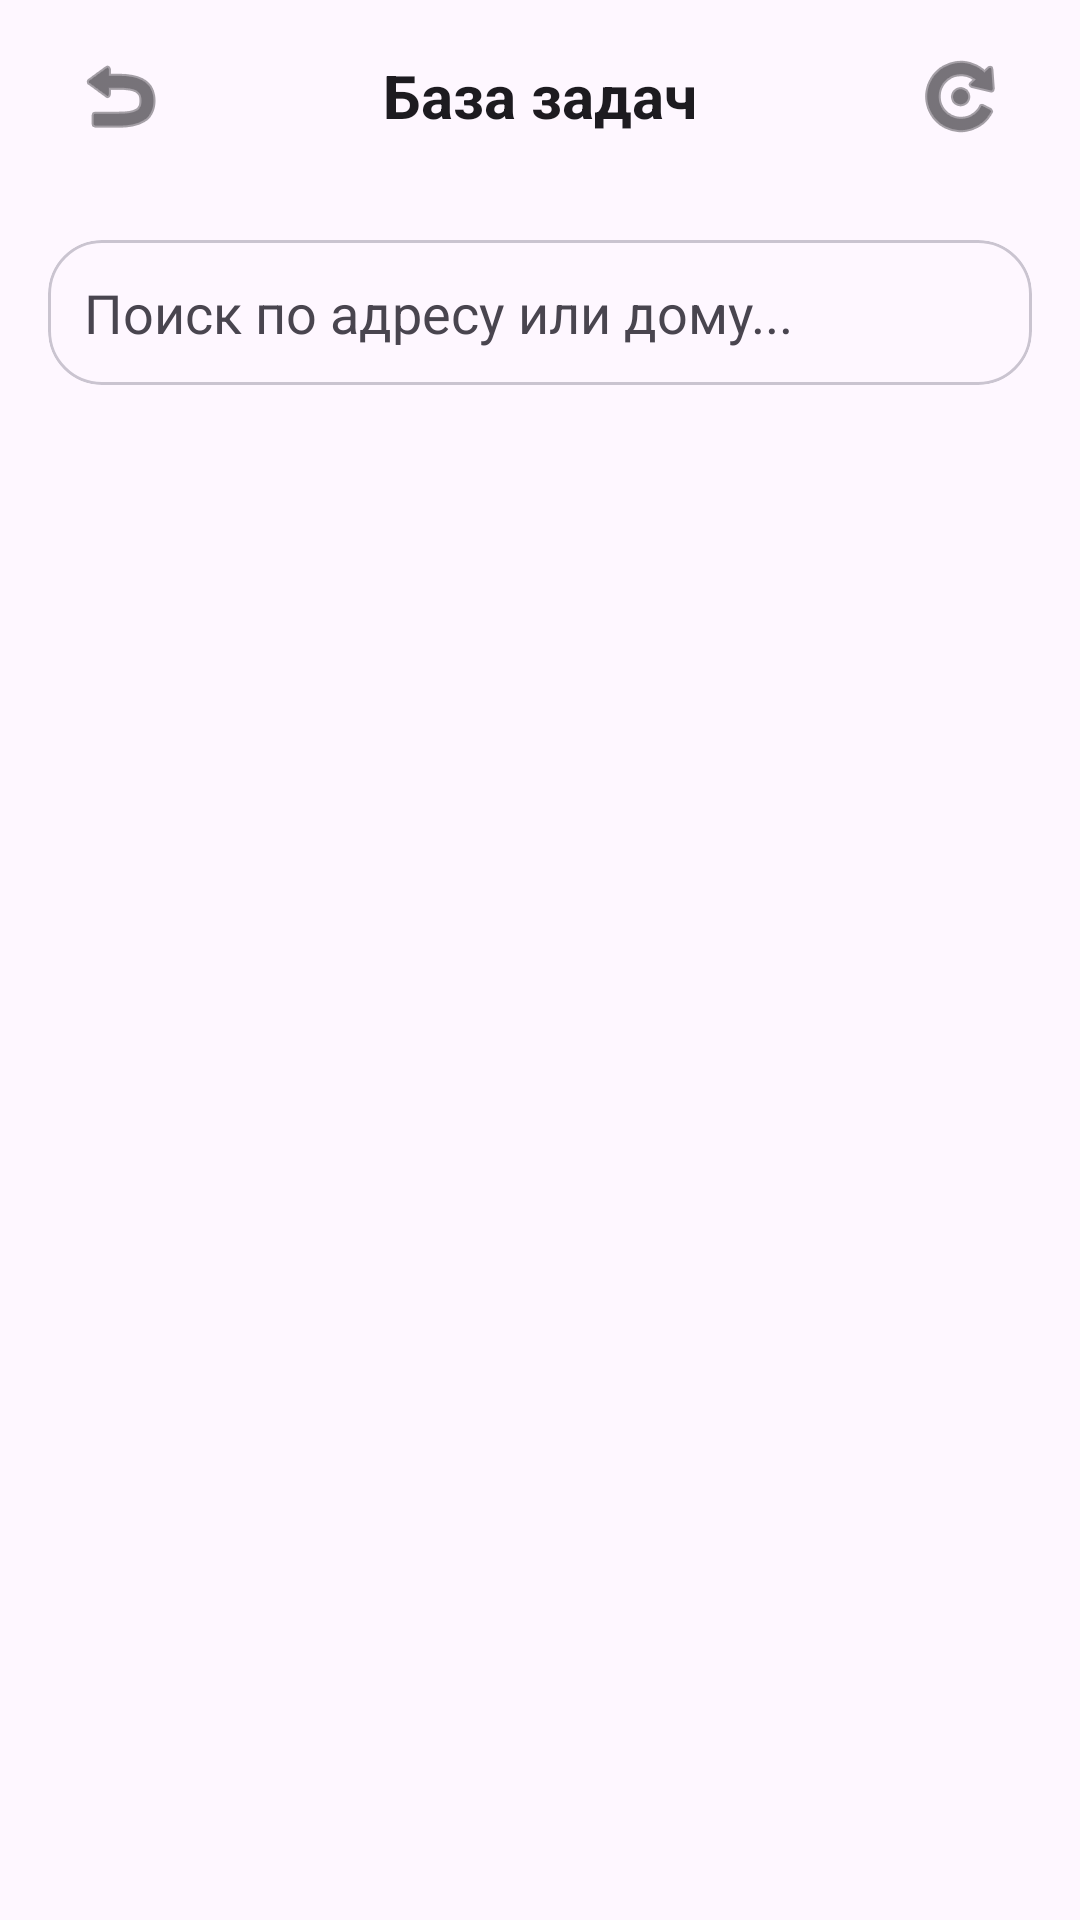

Produce the Android XML layout that renders to this screen, including the resource entries it uses.
<!-- AndroidManifest.xml: application theme Theme.BaseHome -->
<!-- res/layout/activity_google_database.xml -->
<?xml version="1.0" encoding="utf-8"?>
<LinearLayout xmlns:android="http://schemas.android.com/apk/res/android"
    xmlns:app="http://schemas.android.com/apk/res-auto"
    android:layout_width="match_parent"
    android:layout_height="match_parent"
    android:orientation="vertical"
    android:background="?android:attr/windowBackground"
    android:fitsSystemWindows="true">

    
    <RelativeLayout
        android:layout_width="match_parent"
        android:layout_height="64dp"
        android:paddingHorizontal="16dp">

        <ImageButton
            android:id="@+id/btnBackDatabase"
            android:layout_width="48dp"
            android:layout_height="48dp"
            android:layout_centerVertical="true"
            android:background="?android:attr/selectableItemBackgroundBorderless"
            android:src="@android:drawable/ic_menu_revert"
            app:tint="?android:attr/textColorPrimary" />

        <TextView
            android:layout_width="wrap_content"
            android:layout_height="wrap_content"
            android:layout_centerInParent="true"
            android:text="@string/database"
            android:textSize="20sp"
            android:textStyle="bold"
            android:textColor="?android:attr/textColorPrimary" />

        <ImageButton
            android:id="@+id/btnUpdateDatabase"
            android:layout_width="48dp"
            android:layout_height="48dp"
            android:layout_alignParentEnd="true"
            android:layout_centerVertical="true"
            android:background="?android:attr/selectableItemBackgroundBorderless"
            android:src="@android:drawable/ic_menu_rotate"
            app:tint="?android:attr/textColorPrimary" />
    </RelativeLayout>

    
    <com.google.android.material.card.MaterialCardView
        android:layout_width="match_parent"
        android:layout_height="wrap_content"
        android:layout_margin="16dp"
        app:cardCornerRadius="18dp"
        app:cardElevation="0dp"
        app:strokeWidth="1dp"
        app:strokeColor="?attr/colorOutlineVariant">

        <EditText
            android:id="@+id/etSearchDatabase"
            android:layout_width="match_parent"
            android:layout_height="wrap_content"
            android:hint="Поиск по адресу или дому..."
            android:padding="12dp"
            android:textColor="?android:attr/textColorPrimary"
            android:textColorHint="?android:attr/textColorSecondary"
            android:background="@android:color/transparent"
            android:inputType="text"
            android:maxLines="1" />
    </com.google.android.material.card.MaterialCardView>

    
    <LinearLayout
        android:id="@+id/llLoadingContainer"
        android:layout_width="match_parent"
        android:layout_height="wrap_content"
        android:orientation="vertical"
        android:gravity="center"
        android:visibility="gone">

        <ProgressBar
            android:id="@+id/pbLoading"
            style="?android:attr/progressBarStyleHorizontal"
            android:layout_width="match_parent"
            android:layout_height="wrap_content"
            android:layout_marginHorizontal="32dp"
            android:indeterminate="true" />

        <TextView
            android:id="@+id/tvLoadingMessage"
            android:layout_width="wrap_content"
            android:layout_height="wrap_content"
            android:text="Загрузка данных из Google Таблиц..."
            android:textColor="?android:attr/textColorSecondary"
            android:textSize="14sp"
            android:layout_marginTop="8dp" />
    </LinearLayout>

    <FrameLayout
        android:layout_width="match_parent"
        android:layout_height="0dp"
        android:layout_weight="1">

        <androidx.recyclerview.widget.RecyclerView
            android:id="@+id/rvDatabaseResults"
            android:layout_width="match_parent"
            android:layout_height="match_parent"
            android:layout_marginTop="8dp"
            android:clipToPadding="false"
            android:paddingHorizontal="12dp"
            android:paddingBottom="16dp" />

        <TextView
            android:id="@+id/tvDatabaseEmptyState"
            android:layout_width="match_parent"
            android:layout_height="match_parent"
            android:gravity="center"
            android:padding="32dp"
            android:text="@string/database_search_prompt"
            android:textColor="?android:attr/textColorSecondary"
            android:textSize="16sp"
            android:visibility="gone" />
    </FrameLayout>

</LinearLayout>
<!-- resources referenced by this layout -->
<resources>
  <string name="database">База задач</string>
  <string name="database_search_prompt">Введите улицу или дом для поиска</string>
  <style name="Theme.BaseHome" parent="Base.Theme.BaseHome" />
  <style name="Base.Theme.BaseHome" parent="Theme.Material3.DayNight.NoActionBar">
          <item name="colorPrimary">@color/brand_primary</item>
          <item name="colorSecondary">@color/brand_accent</item>
          <item name="colorSurface">?android:attr/colorBackground</item>
          <item name="colorOutline">?android:attr/textColorHint</item>
          <item name="shapeAppearanceSmallComponent">@style/ShapeAppearance.BaseHome.Small</item>
          <item name="shapeAppearanceMediumComponent">@style/ShapeAppearance.BaseHome.Medium</item>
      </style>
  <color name="brand_primary">#496783</color>
  <color name="brand_accent">#6A7F6A</color>
  <style name="ShapeAppearance.BaseHome.Small" parent="ShapeAppearance.Material3.Corner.Small">
          <item name="cornerSize">12dp</item>
      </style>
  <style name="ShapeAppearance.BaseHome.Medium" parent="ShapeAppearance.Material3.Corner.Medium">
          <item name="cornerSize">20dp</item>
      </style>
</resources>
